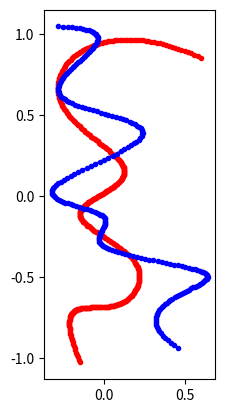

The matplotlib source for this figure:
import numpy as np
import matplotlib.pyplot as plt
from scipy.interpolate import interp1d



n_pts = [400, 250]
nc = 10
tc = np.linspace(0.0, 1.0, nc)

noisex = 0.1
noisey = 0.5

clr = ['r','b']
fig, ax = plt.subplots()
for i in range(2):
    xc = 2.0*tc - 1.0 + noisex*(2.0*np.random.rand(nc) - 1.0)
    yc = noisey*(2.0*np.random.rand(nc) - 1.0)
    a = 2.0*np.pi*np.random.rand()
    c = np.cos(a)
    s = np.sin(a)
    pc = np.stack( (c*xc + s*yc, -s*xc + c*yc) )

    fx = interp1d(tc, pc[0,:], kind='cubic')
    fy = interp1d(tc, pc[1,:], kind='cubic')
    t = np.linspace(0.0, 1.0, n_pts[i])
    x = fx(t)
    y = fy(t)
    #plt.plot(pc[0,:], pc[1,:], 'o', color=clr[i])
    plt.plot(x, y, '.-', color=clr[i])
    np.savetxt('xy'+str(i+1)+'.dat', 
               np.transpose(np.stack((x,y))), 
               fmt='%.18e', 
               header=str(len(x))+' 2', 
               comments='')

ax.set_aspect('equal', adjustable='box')
plt.show()
